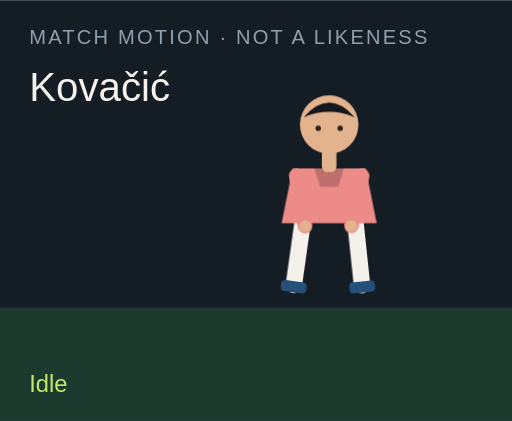
t = 0.00 s
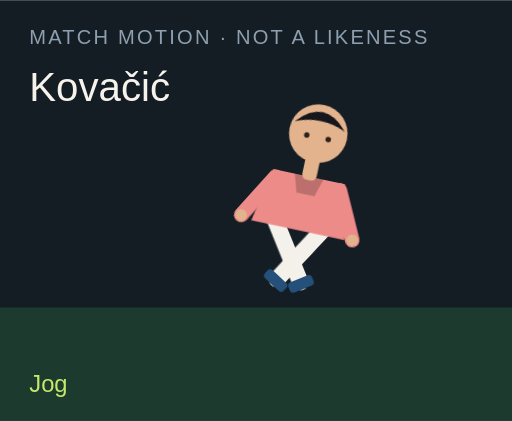
t = 1.50 s
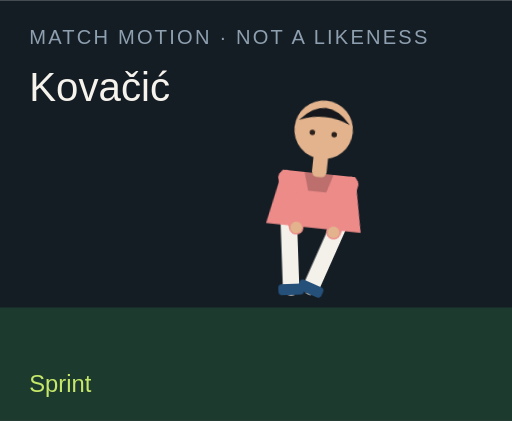
t = 3.00 s
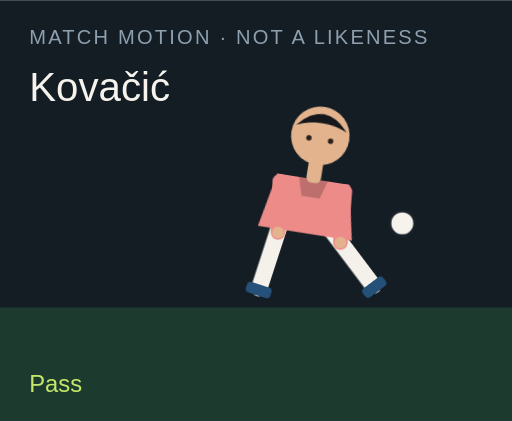
t = 4.50 s
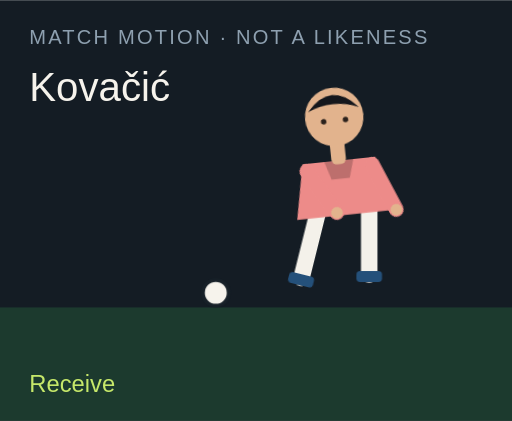
t = 6.00 s
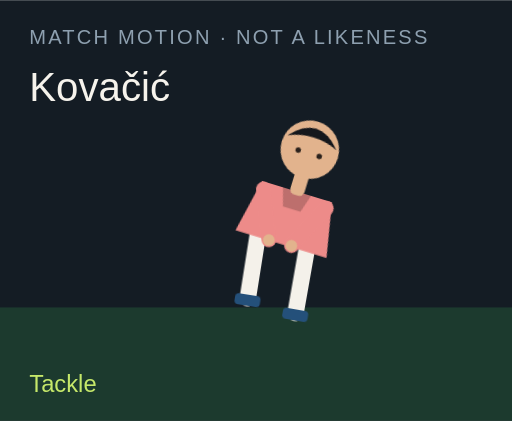
t = 7.50 s

The animated SVG that drew these frames (rendered in a browser with its animation timeline set to each time). Animation: 18 CSS @keyframes rules; one cycle of 9.00 s, repeats indefinitely.

<?xml version="1.0" encoding="UTF-8"?>
<svg xmlns="http://www.w3.org/2000/svg" viewBox="0 0 280 230" role="img">
  <style>@media (prefers-reduced-motion: reduce){animate,animateTransform{display:none}}</style>
  <rect width="280" height="230" fill="#141c24"/>
  <rect y="168" width="280" height="62" fill="#1c3a2e"/>
  <text x="16" y="24" fill="#8ea0b0" font-family="Arial,sans-serif" font-size="11" letter-spacing="1.2">MATCH MOTION · NOT A LIKENESS</text>
  <text x="16" y="55" fill="#f6f3ec" font-family="Impact,sans-serif" font-size="22">Kovačić</text>
  <circle r="7" fill="#f6f3ec" stroke="#172028" stroke-width="2" id="motion-31926" cx="150" cy="160" opacity="0">
    
    
    
  </circle>
  <g transform="translate(132 40)">
    <g id="motion-31948" transform="rotate(0 48 90)">
      
      <g id="motion-31950" transform="translate(0 0)">
        
        <g transform="translate(34 78)"><g id="motion-31952" transform="rotate(8)"><path d="M0 0 V38" stroke="#f4f1ea" stroke-width="9" stroke-linecap="round"/><rect x="-7" y="36" width="14" height="6" rx="2" fill="#24507a"/></g></g>
        <g transform="translate(62 78)"><g id="motion-31954" transform="rotate(-6)"><path d="M0 0 V38" stroke="#f4f1ea" stroke-width="9" stroke-linecap="round"/><rect x="-7" y="36" width="14" height="6" rx="2" fill="#24507a"/></g></g>
        <path d="M28 52 h40 l6 30 H22 Z" fill="#ed8b89"/>
        <path d="M40 52 h16 l-3 10 H43 Z" fill="#000" opacity=".2"/>
        <g transform="translate(30 56)"><g id="motion-31956" transform="rotate(-10)"><path d="M0 0 V28" stroke="#ed8b89" stroke-width="8" stroke-linecap="round"/><circle cx="0" cy="28" r="3.2" fill="#e2b38d"/></g></g>
        <g transform="translate(66 56)"><g id="motion-31958" transform="rotate(12)"><path d="M0 0 V28" stroke="#ed8b89" stroke-width="8" stroke-linecap="round"/><circle cx="0" cy="28" r="3.2" fill="#e2b38d"/></g></g>
        <rect x="44" y="40" width="8" height="14" rx="3" fill="#e2b38d"/>
        <circle cx="48" cy="28" r="16" fill="#e2b38d"/>
        <path d="M34 24 Q48 8 62 24 Q48 18 34 24" fill="#15171c"/>
        <circle cx="42" cy="30" r="1.5" fill="#2a211c"/><circle cx="54" cy="30" r="1.5" fill="#2a211c"/>
      </g>
    </g>
  </g>
  <text x="16" y="214" fill="#c6e86a" font-family="Arial,sans-serif" font-size="13" opacity="1" id="motion-31930">Idle</text><text x="16" y="214" fill="#c6e86a" font-family="Arial,sans-serif" font-size="13" opacity="0" id="motion-31932">Jog</text><text x="16" y="214" fill="#c6e86a" font-family="Arial,sans-serif" font-size="13" opacity="0" id="motion-31934">Sprint</text><text x="16" y="214" fill="#c6e86a" font-family="Arial,sans-serif" font-size="13" opacity="0" id="motion-31936">Dribble</text><text x="16" y="214" fill="#c6e86a" font-family="Arial,sans-serif" font-size="13" opacity="0" id="motion-31938">Pass</text><text x="16" y="214" fill="#c6e86a" font-family="Arial,sans-serif" font-size="13" opacity="0" id="motion-31940">Shoot</text><text x="16" y="214" fill="#c6e86a" font-family="Arial,sans-serif" font-size="13" opacity="0" id="motion-31942">Receive</text><text x="16" y="214" fill="#c6e86a" font-family="Arial,sans-serif" font-size="13" opacity="0" id="motion-31944">Tackle</text><text x="16" y="214" fill="#c6e86a" font-family="Arial,sans-serif" font-size="13" opacity="0" id="motion-31946">Arms wide</text>
<style>@keyframes track-31927{0%{cx:150px}11.1%{cx:156px}22.2%{cx:164px}33.300000000000004%{cx:142px}44.4%{cx:190px}55.60000000000001%{cx:250px}66.7%{cx:118px}77.8%{cx:150px}88.9%{cx:150px}100%{cx:150px}}@keyframes track-31928{0%{cy:160px}11.1%{cy:158px}22.2%{cy:154px}33.300000000000004%{cy:156px}44.4%{cy:148px}55.60000000000001%{cy:96px}66.7%{cy:160px}77.8%{cy:160px}88.9%{cy:160px}100%{cy:160px}}@keyframes track-31929{0%{opacity:0}11.1%{opacity:0}22.2%{opacity:0}33.300000000000004%{opacity:1}44.4%{opacity:1}55.60000000000001%{opacity:1}66.7%{opacity:1}77.8%{opacity:0}88.9%{opacity:0}100%{opacity:0}}@keyframes track-31931{0%{opacity:1}11.1%{opacity:0}22.2%{opacity:0}33.300000000000004%{opacity:0}44.4%{opacity:0}55.60000000000001%{opacity:0}66.7%{opacity:0}77.8%{opacity:0}88.9%{opacity:0}100%{opacity:1}}@keyframes track-31933{0%{opacity:0}11.1%{opacity:1}22.2%{opacity:0}33.300000000000004%{opacity:0}44.4%{opacity:0}55.60000000000001%{opacity:0}66.7%{opacity:0}77.8%{opacity:0}88.9%{opacity:0}100%{opacity:0}}@keyframes track-31935{0%{opacity:0}11.1%{opacity:0}22.2%{opacity:1}33.300000000000004%{opacity:0}44.4%{opacity:0}55.60000000000001%{opacity:0}66.7%{opacity:0}77.8%{opacity:0}88.9%{opacity:0}100%{opacity:0}}@keyframes track-31937{0%{opacity:0}11.1%{opacity:0}22.2%{opacity:0}33.300000000000004%{opacity:1}44.4%{opacity:0}55.60000000000001%{opacity:0}66.7%{opacity:0}77.8%{opacity:0}88.9%{opacity:0}100%{opacity:0}}@keyframes track-31939{0%{opacity:0}11.1%{opacity:0}22.2%{opacity:0}33.300000000000004%{opacity:0}44.4%{opacity:1}55.60000000000001%{opacity:0}66.7%{opacity:0}77.8%{opacity:0}88.9%{opacity:0}100%{opacity:0}}@keyframes track-31941{0%{opacity:0}11.1%{opacity:0}22.2%{opacity:0}33.300000000000004%{opacity:0}44.4%{opacity:0}55.60000000000001%{opacity:1}66.7%{opacity:0}77.8%{opacity:0}88.9%{opacity:0}100%{opacity:0}}@keyframes track-31943{0%{opacity:0}11.1%{opacity:0}22.2%{opacity:0}33.300000000000004%{opacity:0}44.4%{opacity:0}55.60000000000001%{opacity:0}66.7%{opacity:1}77.8%{opacity:0}88.9%{opacity:0}100%{opacity:0}}@keyframes track-31945{0%{opacity:0}11.1%{opacity:0}22.2%{opacity:0}33.300000000000004%{opacity:0}44.4%{opacity:0}55.60000000000001%{opacity:0}66.7%{opacity:0}77.8%{opacity:1}88.9%{opacity:0}100%{opacity:0}}@keyframes track-31947{0%{opacity:0}11.1%{opacity:0}22.2%{opacity:0}33.300000000000004%{opacity:0}44.4%{opacity:0}55.60000000000001%{opacity:0}66.7%{opacity:0}77.8%{opacity:0}88.9%{opacity:1}100%{opacity:0}}@keyframes track-31949{0%{transform:rotate(0deg)}11.1%{transform:rotate(8deg)}22.2%{transform:rotate(16deg)}33.300000000000004%{transform:rotate(6deg)}44.4%{transform:rotate(4deg)}55.60000000000001%{transform:rotate(14deg)}66.7%{transform:rotate(-6deg)}77.8%{transform:rotate(34deg)}88.9%{transform:rotate(0deg)}100%{transform:rotate(0deg)}}@keyframes track-31951{0%{transform:translate(0px,0px)}11.1%{transform:translate(0px,-3px)}22.2%{transform:translate(0px,-6px)}33.300000000000004%{transform:translate(0px,-2px)}44.4%{transform:translate(0px,2px)}55.60000000000001%{transform:translate(0px,-4px)}66.7%{transform:translate(0px,1px)}77.8%{transform:translate(0px,10px)}88.9%{transform:translate(0px,-8px)}100%{transform:translate(0px,0px)}}@keyframes track-31953{0%{transform:rotate(8deg)}11.1%{transform:rotate(-26deg)}22.2%{transform:rotate(-42deg)}33.300000000000004%{transform:rotate(-8deg)}44.4%{transform:rotate(6deg)}55.60000000000001%{transform:rotate(12deg)}66.7%{transform:rotate(20deg)}77.8%{transform:rotate(-8deg)}88.9%{transform:rotate(-8deg)}100%{transform:rotate(8deg)}}@keyframes track-31955{0%{transform:rotate(-6deg)}11.1%{transform:rotate(24deg)}22.2%{transform:rotate(38deg)}33.300000000000004%{transform:rotate(18deg)}44.4%{transform:rotate(-38deg)}55.60000000000001%{transform:rotate(-54deg)}66.7%{transform:rotate(6deg)}77.8%{transform:rotate(-22deg)}88.9%{transform:rotate(8deg)}100%{transform:rotate(-6deg)}}@keyframes track-31957{0%{transform:rotate(-10deg)}11.1%{transform:rotate(24deg)}22.2%{transform:rotate(36deg)}33.300000000000004%{transform:rotate(-18deg)}44.4%{transform:rotate(10deg)}55.60000000000001%{transform:rotate(-24deg)}66.7%{transform:rotate(-30deg)}77.8%{transform:rotate(12deg)}88.9%{transform:rotate(-58deg)}100%{transform:rotate(-10deg)}}@keyframes track-31959{0%{transform:rotate(12deg)}11.1%{transform:rotate(-20deg)}22.2%{transform:rotate(-32deg)}33.300000000000004%{transform:rotate(14deg)}44.4%{transform:rotate(-26deg)}55.60000000000001%{transform:rotate(18deg)}66.7%{transform:rotate(-22deg)}77.8%{transform:rotate(-6deg)}88.9%{transform:rotate(58deg)}100%{transform:rotate(12deg)}}@media(prefers-reduced-motion:no-preference){#motion-31926{animation:track-31927 9s linear infinite both,track-31928 9s linear infinite both,track-31929 9s steps(1,end) infinite both}#motion-31930{animation:track-31931 9s steps(1,end) infinite both}#motion-31932{animation:track-31933 9s steps(1,end) infinite both}#motion-31934{animation:track-31935 9s steps(1,end) infinite both}#motion-31936{animation:track-31937 9s steps(1,end) infinite both}#motion-31938{animation:track-31939 9s steps(1,end) infinite both}#motion-31940{animation:track-31941 9s steps(1,end) infinite both}#motion-31942{animation:track-31943 9s steps(1,end) infinite both}#motion-31944{animation:track-31945 9s steps(1,end) infinite both}#motion-31946{animation:track-31947 9s steps(1,end) infinite both}#motion-31948{animation:track-31949 9s linear infinite both}#motion-31950{animation:track-31951 9s linear infinite both}#motion-31952{animation:track-31953 9s linear infinite both}#motion-31954{animation:track-31955 9s linear infinite both}#motion-31956{animation:track-31957 9s linear infinite both}#motion-31958{animation:track-31959 9s linear infinite both}}</style></svg>
